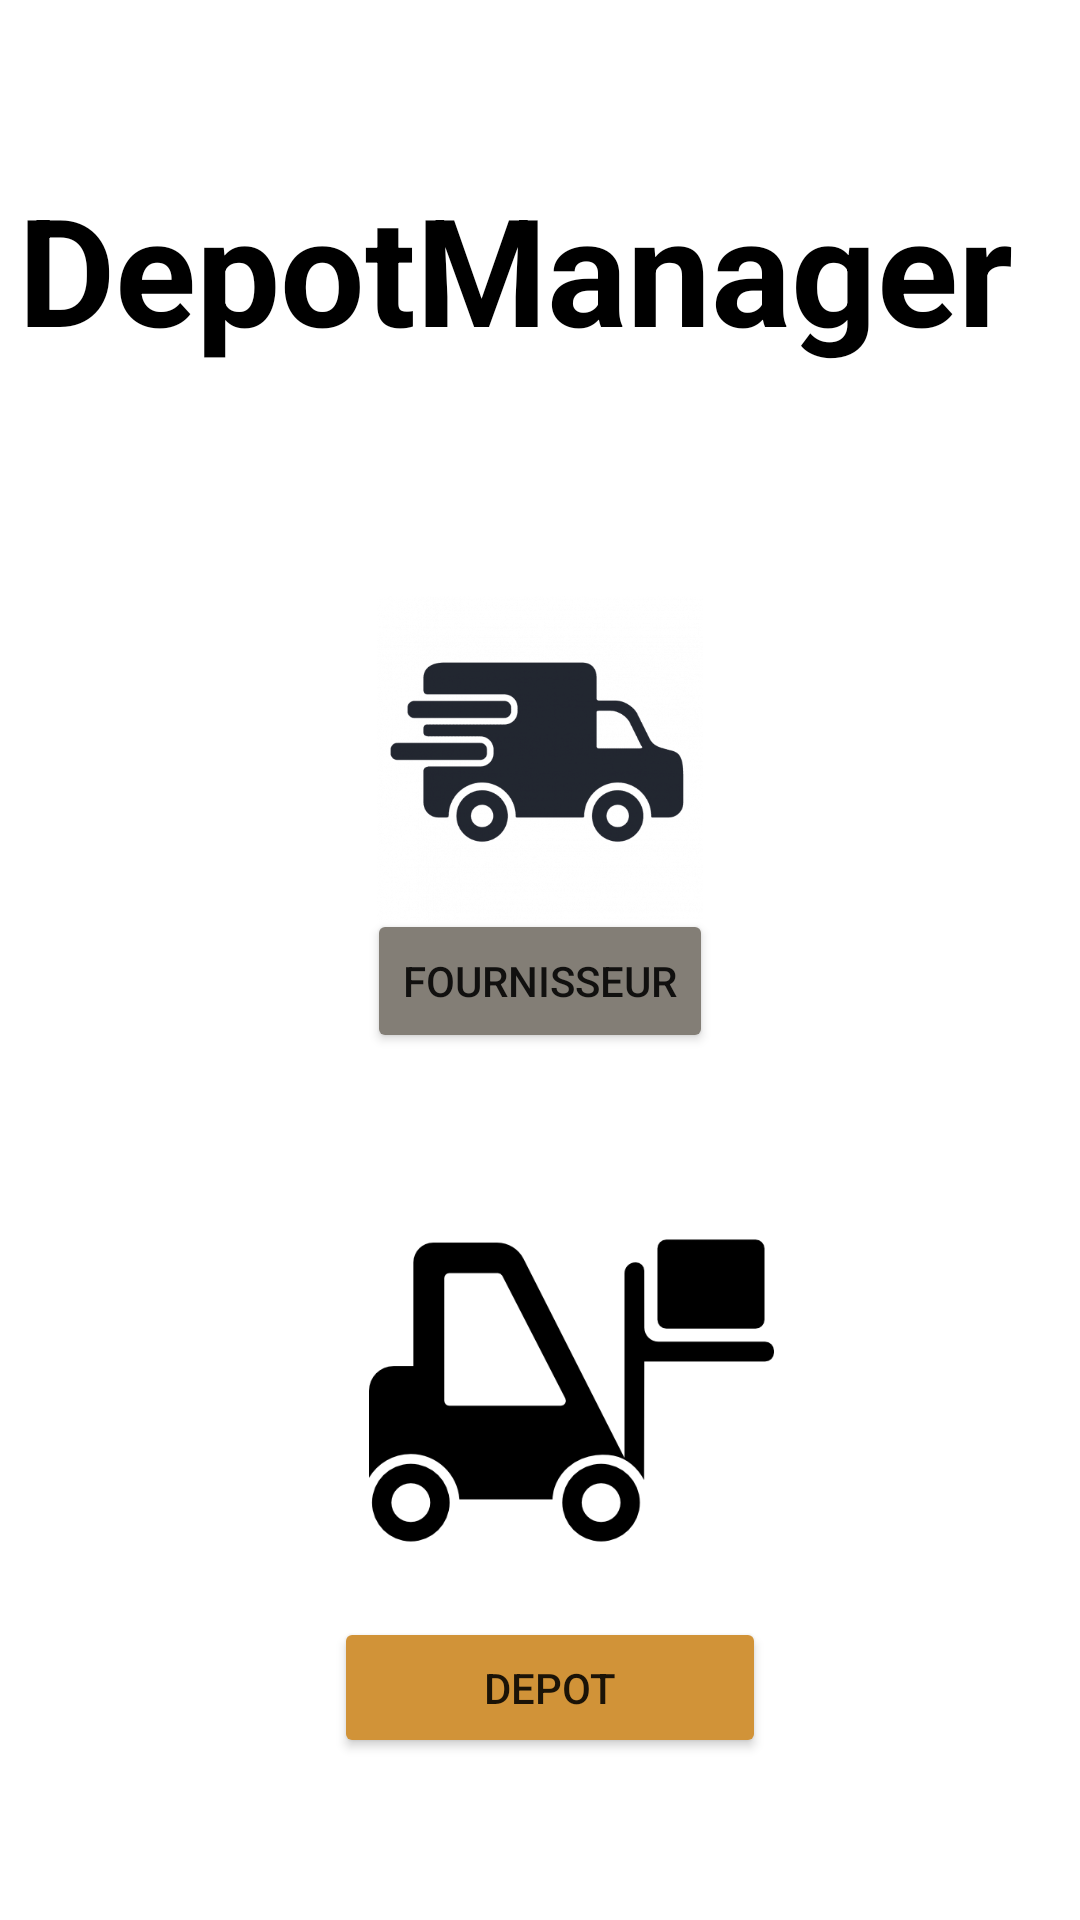

Here is an Android app screen rendered from its layout file. Give the layout XML and the strings, colors and styles it references.
<!-- AndroidManifest.xml: application theme Theme.DepotManager -->
<!-- res/layout/activity_choix_status.xml -->
<?xml version="1.0" encoding="utf-8"?>
<androidx.constraintlayout.widget.ConstraintLayout xmlns:android="http://schemas.android.com/apk/res/android"
    xmlns:app="http://schemas.android.com/apk/res-auto"
    xmlns:tools="http://schemas.android.com/tools"
    android:layout_width="match_parent"
    android:layout_height="match_parent"
    tools:context=".choixStatus">

    <Button
        android:id="@+id/btDepot"
        android:layout_width="144dp"
        android:layout_height="47dp"
        android:layout_marginTop="188dp"
        android:text="Depot"
        app:backgroundTint="#D19338"
        app:layout_constraintEnd_toEndOf="parent"
        app:layout_constraintHorizontal_bias="0.516"
        app:layout_constraintStart_toStartOf="parent"
        app:layout_constraintTop_toBottomOf="@+id/btfournisseur" />

    <TextView
        android:id="@+id/textView2"
        android:layout_width="348dp"
        android:layout_height="67dp"
        android:layout_marginTop="56dp"
        android:background="@color/white"
        android:text="@string/app_name"
        android:textColor="@color/black"
        android:textSize="50dp"
        android:textStyle="bold"
        app:layout_constraintEnd_toEndOf="parent"
        app:layout_constraintStart_toStartOf="parent"
        app:layout_constraintTop_toTopOf="parent" />


    <Button
        android:id="@+id/btfournisseur"
        android:layout_width="wrap_content"
        android:layout_height="wrap_content"
        android:layout_marginTop="180dp"
        android:text="fournisseur"
        app:backgroundTint="#837E76"
        app:layout_constraintEnd_toEndOf="parent"
        app:layout_constraintStart_toStartOf="parent"
        app:layout_constraintTop_toBottomOf="@+id/textView2" />

    <ImageView
        android:id="@+id/imageView2"
        android:layout_width="188dp"
        android:layout_height="218dp"
        android:layout_marginTop="144dp"
        app:layout_constraintEnd_toEndOf="parent"
        app:layout_constraintStart_toStartOf="parent"
        app:layout_constraintTop_toTopOf="parent"
        app:srcCompat="@drawable/fournisseur3" />

    <ImageView
        android:id="@+id/imageView3"
        android:layout_width="161dp"
        android:layout_height="135dp"
        android:layout_marginBottom="8dp"
        app:layout_constraintBottom_toTopOf="@+id/btDepot"
        app:layout_constraintEnd_toEndOf="parent"
        app:layout_constraintHorizontal_bias="0.552"
        app:layout_constraintStart_toStartOf="parent"
        app:srcCompat="@drawable/depot" />


</androidx.constraintlayout.widget.ConstraintLayout>
<!-- resources referenced by this layout -->
<resources>
  <color name="black">#000000</color>
  <color name="white">#FFFFFF</color>
  <!-- drawable depot: png bitmap (drawable-v24, 8041 bytes) -->
  <!-- drawable fournisseur3: png bitmap (drawable-v24, 33487 bytes) -->
  <string name="app_name">DepotManager</string>
  <style name="Theme.DepotManager" parent="Theme.MaterialComponents.DayNight.DarkActionBar">
          
          <item name="colorPrimary">@color/purple_500</item>
          <item name="colorPrimaryVariant">@color/purple_700</item>
          <item name="colorOnPrimary">@color/white</item>
          
          <item name="colorSecondary">@color/teal_200</item>
          <item name="colorSecondaryVariant">@color/teal_700</item>
          <item name="colorOnSecondary">@color/black</item>
          
          <item name="android:statusBarColor" tools:targetApi="l">?attr/colorPrimaryVariant</item>
          
      </style>
  <color name="purple_500">#FF6200EE</color>
  <color name="purple_700">#FF3700B3</color>
  <color name="teal_200">#FF03DAC5</color>
  <color name="teal_700">#FF018786</color>
</resources>
